Run: headless pygame with SDL's dummy video driver; simulated clock (each Clock.tick advances the game by its frame time, no real sleeping); random seed 0; keys injected as events and as key.get_pressed() state; mouse plan: one left click at the window centre at the start of phase 2, then a move to the lower-right quarter at the start of phase 3.
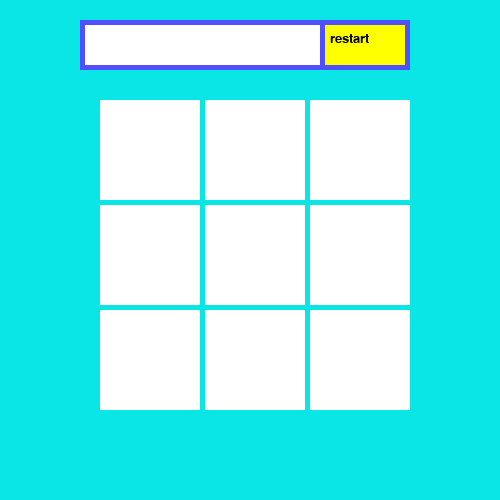
Frame 1 of 4 · flips 1–60 · no input
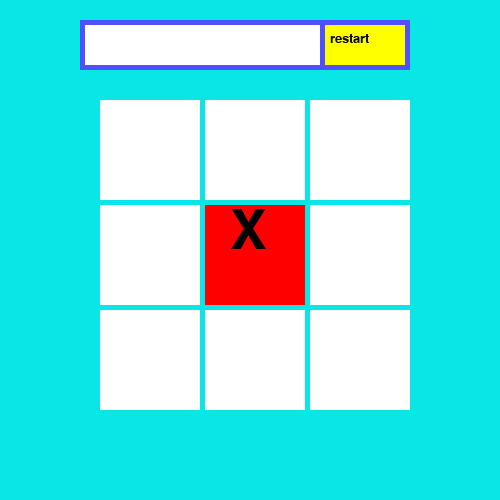
Frame 2 of 4 · flips 61–180 · clicked the window centre · tapped SPACE, RETURN · held RIGHT (→), D
Frame 3 of 4 · flips 181–300 · moved the mouse to the lower-right quarter · held DOWN (↓), S · screen unchanged from frame 2, image omitted
Frame 4 of 4 · flips 301–420 · held LEFT (←), A, UP (↑), W · screen unchanged from frame 3, image omitted

The pygame program that drew these frames:


import pygame
import time
from random import randint
pygame.init()
gameover = 0
WHITE = (255,255,255)
BLACK = (0,0,0)
RED = (255, 0, 0)
GREEN = (0, 255, 51)
YELLOW = (255, 255, 0)
DARK_BLUE = (0, 0, 100)
BLUE = (80, 80, 255)
ccc=[1,2]
aaaaa=0
'''створюємо вікно програми'''
back = (10,230,230)#колір фону (background)
mw = pygame.display.set_mode((500,500))#Вікно програми (main window)
mw.fill(back)
clock = pygame.time.Clock()

cherga = RED

'''клас прямокутник'''
class Area():
    def __init__(self, x=0, y=0, width =10, height = 10, color=cherga):
        self.rect = pygame.Rect(x, y, width, height)#прямокутник
        self.fill_color = color

    def color(self, new_color):
        self.fill_color = new_color

    def fill(self):
        pygame.draw.rect(mw,self.fill_color,self.rect)
   
    def outline(self, frame_color, thickness):#обведення існуючого прямокутника
        pygame.draw.rect(mw, frame_color,self.rect, thickness)


    def collidepoint(self, x, y):
        return self.rect.collidepoint(x, y)




'''клас напис'''
class Label(Area):  
    def set_text(self, text, fsize =12, text_color=(0,0,0)):
        self.image = pygame.font.SysFont('verdana', fsize).render(text,True, text_color)

tab = Label(80, 20, 250, 50, WHITE) 
tab.fill()

tab.outline(BLUE,5)


restart = Label(320, 20, 90, 50, YELLOW)
restart.set_text("restart",20)

restart.fill()
restart.outline(BLUE,5)

mw.blit(restart.image, (restart.rect.x + 10,restart.rect.y + 12))



def wo():
    tab.set_text("перемогли нулики", 20)

    tab.fill()
    tab.outline(BLUE,5)

    mw.blit(tab.image, (tab.rect.x + 10,tab.rect.y + 5))
def wx():
    tab.set_text("перемогли хрестики", 20)
    tab.fill()
    tab.outline(BLUE,5)

    mw.blit(tab.image, (tab.rect.x + 10,tab.rect.y + 5))
cards = []
num_cards =3
t = [0,0,0,  0,0,0,  0,0,0]
x =100

for i in range(num_cards):
    new_card = Label(x,100,100,100, WHITE)
    new_card2 = Label(x,205,100,100, WHITE)
    new_card3 = Label(x,310,100,100, WHITE)

    #new_card.outline(BLUE,10)
    #new_card2.outline(BLUE,10)
    #new_card3.outline(BLUE,10)

    cards.append(new_card)
    cards.append(new_card2)
    cards.append(new_card3)

    x = x +105

for i in range(9):
    cards[i].fill()
    #cards[i].outline(BLUE,5)

while True:
    #на кожному тіку перевіряємо клік::
    for event in pygame.event.get():
        if event.type == pygame.QUIT:
            exit()
        if event.type == pygame.MOUSEBUTTONDOWN and event.button == 1:
            x, y = event.pos
            if restart.collidepoint(x,y):
                mw.fill(back)
                restart.set_text("restart", 20)
                #cherga = WHITE
                restart.fill()
                restart.outline(BLUE,5)
                mw.blit(restart.image, (restart.rect.x + 10,restart.rect.y+12))
                tab.fill()
                tab.outline(BLUE,5)


                x = 100
                t = [0,0,0,  0,0,0,  0,0,0]
                gameover = 0
                for i in range(num_cards):
                    new_card = Label(x,100,100,100, WHITE)
                    new_card2 = Label(x,205,100,100, WHITE)
                    new_card3 = Label(x,310,100,100, WHITE)

                    x +=105
                for i in range(9):
                    #pygame.draw.rect(mw,cards[i].fill_color,cards[i].rect)
                    cards[i].color(WHITE)
                    cards[i].fill()

                #cherga = RED
            for i in range(9):
                if cards[i].collidepoint(x,y) and gameover == 0:
                    if cherga == GREEN and t[i] == 0:
                        cards[i].color(GREEN)
                        cards[i].fill()
                        t[i]=2
                        cards[i].set_text("O", 80)
                        mw.blit(cards[i].image, (cards[i].rect.x+20, cards[i].rect.y))
                        cherga= RED
                    elif cherga == RED and t[i] ==0:
                        cards[i].color(RED)
                        cards[i].fill()
                        cards[i].set_text("X", 80)
                        mw.blit(cards[i].image, (cards[i].rect.x+25, cards[i].rect.y))
                        cherga = GREEN
                        t[i]=1
                    def peremoga():
                        for c in ccc:
                            global gameover
                            if t[0]==c and t[1]==c and t[2]==c:
                                if c == 1:
                                    wx()
                                elif c == 2:
                                    wo()
                                gameover=1
                            elif t[3]==c and t[4]==c and t[5]==c:
                                if c == 1:
                                    wx()
                                elif c == 2:
                                    wo()            
                                gameover=1
                            elif t[6]==c and t[7]==c and t[8]==c:#рядок
                                if c == 1:
                                    wx()
                                elif c == 2:
                                    wo()
                                gameover=1 
                            elif t[0]==c and t[3]==c and t[6]==c:
                                if c == 1:
                                    wx()
                                elif c == 2:
                                    wo()
                                gameover=1
                            elif t[1]==c and t[4]==c and t[7]==c:
                                if c == 1:
                                    wx()
                                elif c == 2:
                                    wo()
                                gameover=1
                            elif t[2]==c and t[5]==c and t[8]==c:  #стовбик 
                                if c == 1:
                                    wx()
                                elif c == 2:
                                    wo()        
                                gameover=1
                            elif t[0]==c and t[4]==c and t[8]==c:
                                if c == 1:
                                    wx()
                                elif c == 2:
                                    wo()           
                                gameover=1
                            elif t[2]==c and t[4]==c and t[6]==c: 
                                if c == 1:
                                    wx()
                                elif c == 2:
                                    wo()          
                                gameover=1
                            else:
                                if 0 not in t and gameover == 0:
                                    tab.set_text("Нічия", 20)
                                    tab.fill()
                                    mw.blit(tab.image, (tab.rect.x + 10,tab.rect.y + 10))
                                    tab.outline(BLUE,5)

                    peremoga()
                    #if 0 not in t:
                    #    tab.set_text("Нічия", 35)
                    #    tab.fill()
                    #    mw.blit(tab.image, (tab.rect.x + 5,tab.rect.y + 5))
    pygame.display.update()
    clock.tick(40) 
